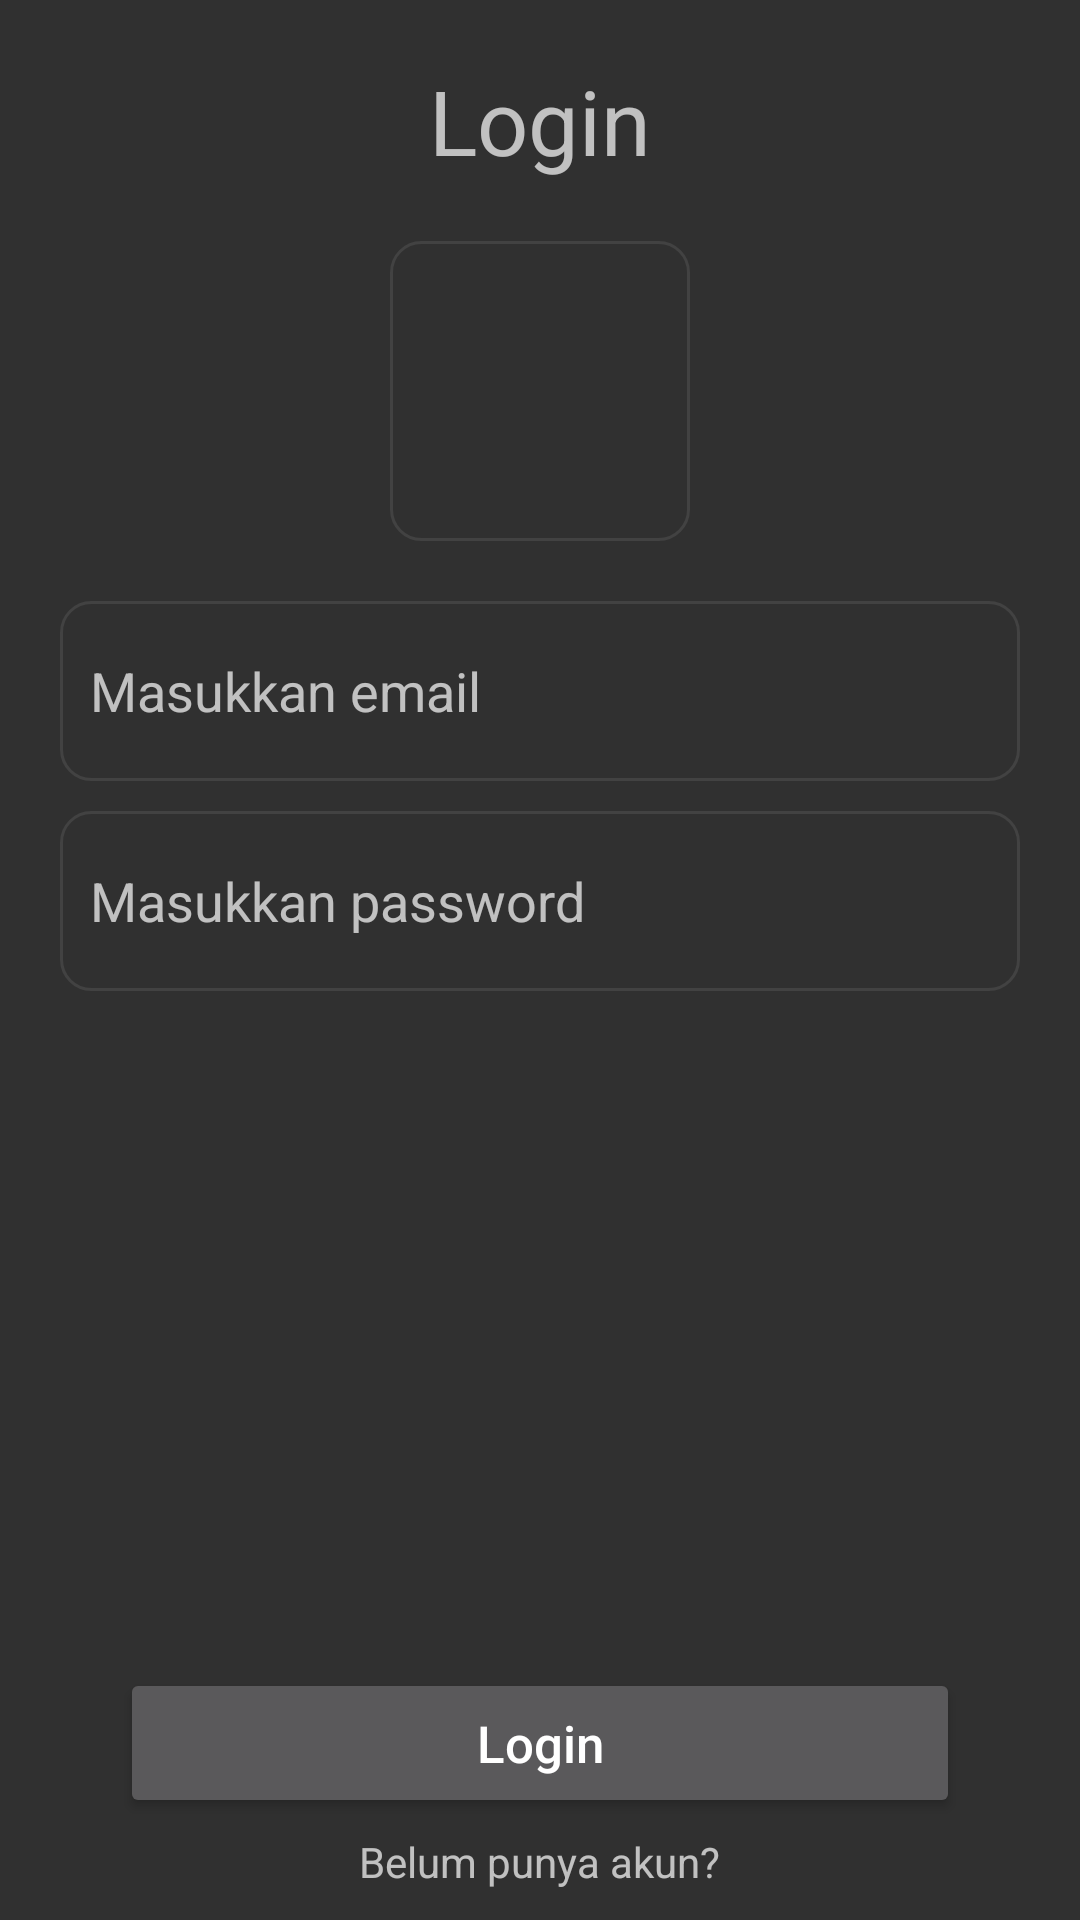

Android layout source for this screen:
<!-- AndroidManifest.xml: application theme Theme.AppCompat.NoActionBar -->
<!-- res/layout/activity_login.xml -->
<?xml version="1.0" encoding="utf-8"?>
<RelativeLayout xmlns:android="http://schemas.android.com/apk/res/android"
    xmlns:tools="http://schemas.android.com/tools"
    android:layout_width="match_parent"
    android:layout_height="match_parent"
    android:layout_margin="20dp"
    tools:context=".view.Login"
    tools:ignore="HardcodedText">

    <TextView
        android:layout_width="wrap_content"
        android:layout_height="wrap_content"
        android:id="@+id/tv_login"
        android:text="Login"
        android:textSize="30sp"
        android:layout_centerHorizontal="true"
        android:layout_marginTop="20dp"
        android:layout_marginBottom="20dp"/>

    <ImageView
        android:id="@+id/image_login"
        android:layout_width="100dp"
        android:layout_height="100dp"
        android:layout_below="@id/tv_login"
        android:layout_centerHorizontal="true"
        android:layout_marginBottom="20dp"
        android:src="@drawable/input_text_background"
        android:contentDescription="TODO" />


    <EditText
        android:layout_width="match_parent"
        android:layout_height="60dp"
        android:id="@+id/input_email"
        android:layout_below="@+id/image_login"
        android:layout_marginHorizontal="20dp"
        android:hint="Masukkan email"
        android:layout_marginBottom="10dp"
        android:background="@drawable/input_text_background"
        android:padding="10dp"
        android:inputType="text"
        android:importantForAutofill="no" />

    <EditText
        android:layout_width="match_parent"
        android:layout_height="60dp"
        android:id="@+id/input_password"
        android:layout_below="@+id/input_email"
        android:layout_marginHorizontal="20dp"
        android:hint="Masukkan password"
        android:background="@drawable/input_text_background"
        android:padding="10dp"
        android:inputType="textPassword"
        android:importantForAutofill="no" />

    <Button
        android:layout_width="match_parent"
        android:layout_height="50dp"
        android:id="@+id/login_btn"
        android:text="Login"
        android:textSize="17sp"
        android:textAllCaps="false"
        android:layout_above="@id/belum_punya_akun_btn"
        android:layout_marginBottom="5dp"
        android:layout_marginHorizontal="40dp" />

    <TextView
        android:layout_width="wrap_content"
        android:layout_height="wrap_content"
        android:id="@+id/belum_punya_akun_btn"
        android:text="Belum punya akun?"
        android:layout_marginBottom="10dp"
        android:layout_alignParentBottom="true"
        android:layout_centerHorizontal="true"/>




</RelativeLayout>
<!-- resources referenced by this layout -->
<resources>
  <!-- drawable input_text_background (drawable) -->
  <?xml version="1.0" encoding="utf-8"?>
  <shape xmlns:android="http://schemas.android.com/apk/res/android" android:shape="rectangle">
  
      <stroke android:width="1dp" android:color="@color/cardview_dark_background"/>
      <corners android:radius="10dp"/>
  
  </shape>
</resources>
